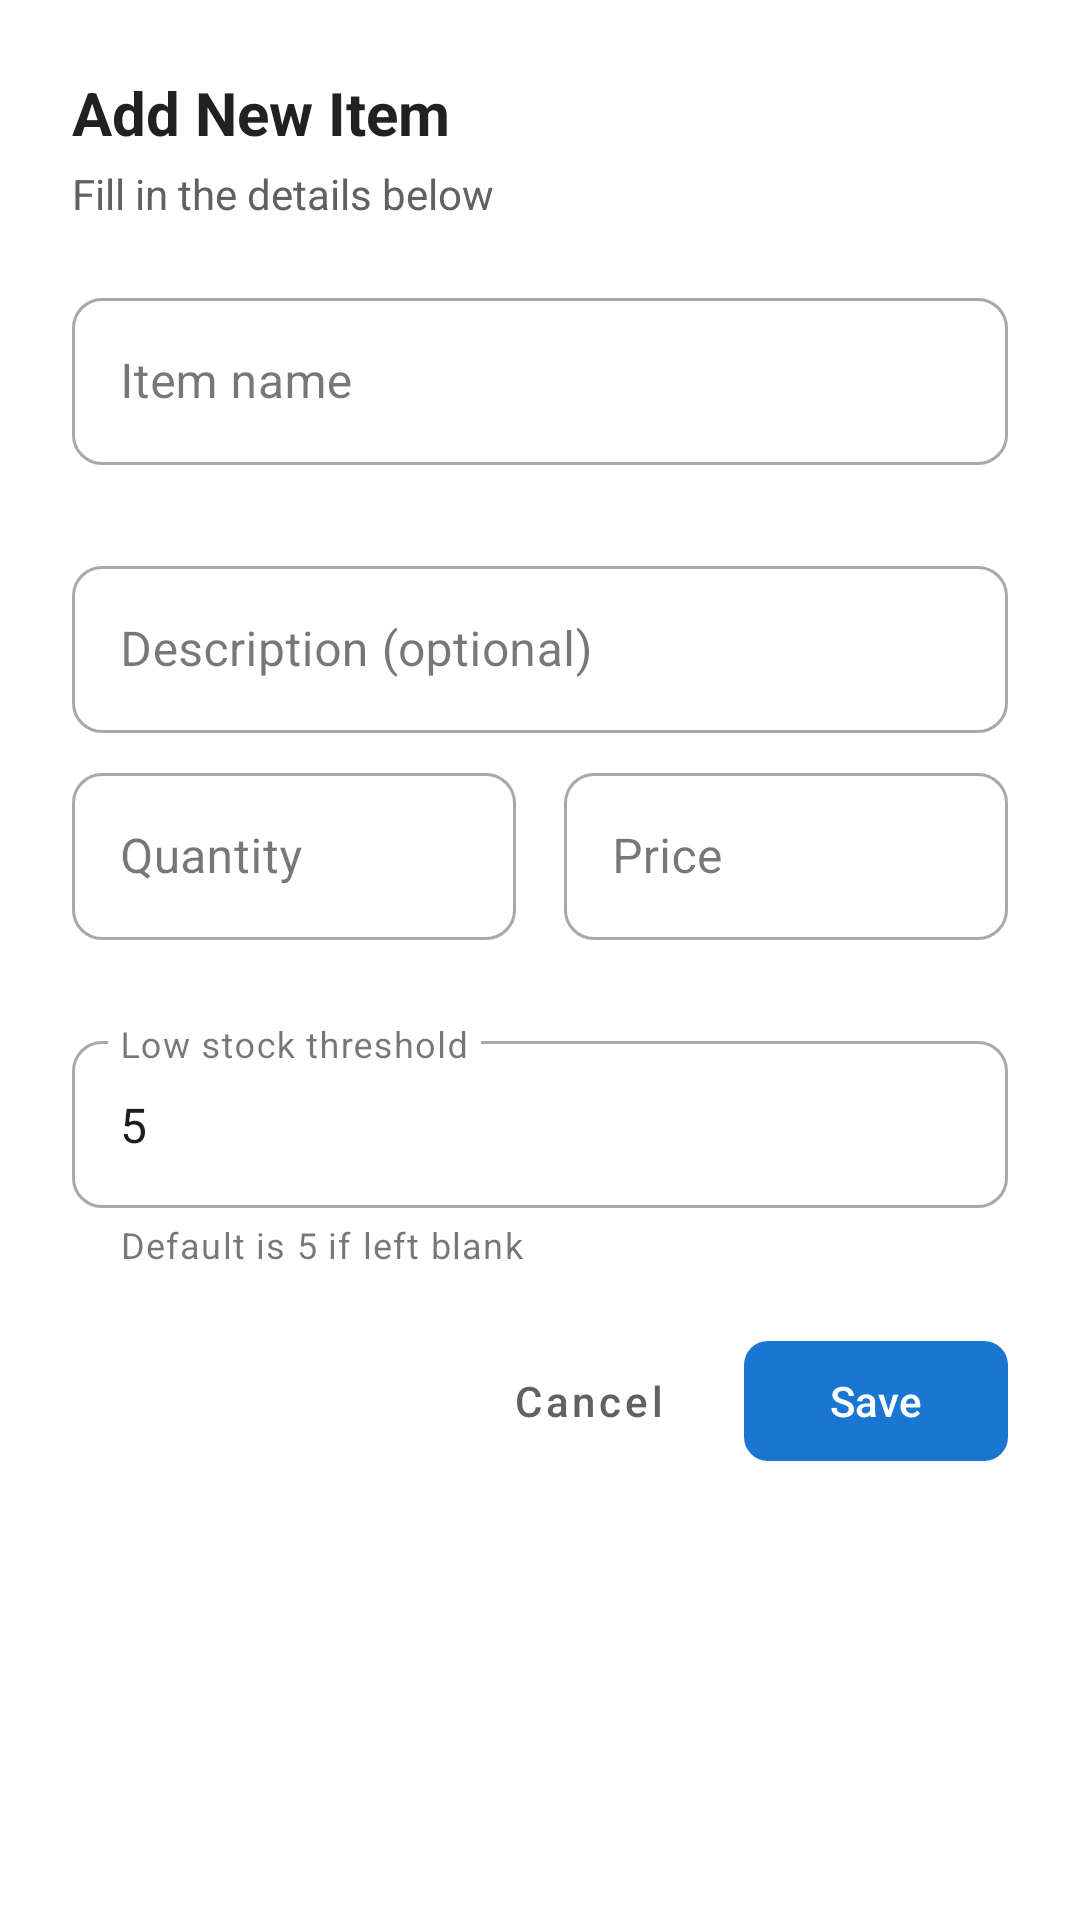

Android layout source for this screen:
<!-- AndroidManifest.xml: application theme Theme.InventoryManagementAppKotlin -->
<!-- res/layout/dialog_add_item.xml -->
<?xml version="1.0" encoding="utf-8"?>
<LinearLayout
    xmlns:android="http://schemas.android.com/apk/res/android"
    xmlns:app="http://schemas.android.com/apk/res-auto"
    android:layout_width="match_parent"
    android:layout_height="wrap_content"
    android:orientation="vertical"
    android:padding="24dp"
    android:background="@color/card_background">

    <TextView
        android:id="@+id/tvDialogTitle"
        android:layout_width="wrap_content"
        android:layout_height="wrap_content"
        android:text="@string/add_new_item"
        android:textColor="@color/text_primary"
        android:textSize="20sp"
        android:textStyle="bold" />

    <TextView
        android:layout_width="wrap_content"
        android:layout_height="wrap_content"
        android:layout_marginTop="4dp"
        android:text="@string/add_item_instruction"
        android:textColor="@color/text_secondary"
        android:textSize="14sp" />

    <com.google.android.material.textfield.TextInputLayout
        android:id="@+id/tilItemName"
        style="@style/Widget.MaterialComponents.TextInputLayout.OutlinedBox"
        android:layout_width="match_parent"
        android:layout_height="wrap_content"
        android:layout_marginTop="20dp"
        android:hint="@string/hint_item_name"
        app:boxCornerRadiusBottomEnd="10dp"
        app:boxCornerRadiusBottomStart="10dp"
        app:boxCornerRadiusTopEnd="10dp"
        app:boxCornerRadiusTopStart="10dp"
        app:errorEnabled="true">

        <com.google.android.material.textfield.TextInputEditText
            android:id="@+id/etItemName"
            android:layout_width="match_parent"
            android:layout_height="wrap_content"
            android:imeOptions="actionNext"
            android:inputType="textCapWords"
            android:maxLines="1" />

    </com.google.android.material.textfield.TextInputLayout>

    <com.google.android.material.textfield.TextInputLayout
        android:id="@+id/tilItemDescription"
        style="@style/Widget.MaterialComponents.TextInputLayout.OutlinedBox"
        android:layout_width="match_parent"
        android:layout_height="wrap_content"
        android:layout_marginTop="8dp"
        android:hint="@string/hint_description"
        app:boxCornerRadiusBottomEnd="10dp"
        app:boxCornerRadiusBottomStart="10dp"
        app:boxCornerRadiusTopEnd="10dp"
        app:boxCornerRadiusTopStart="10dp">

        <com.google.android.material.textfield.TextInputEditText
            android:id="@+id/etItemDescription"
            android:layout_width="match_parent"
            android:layout_height="wrap_content"
            android:imeOptions="actionNext"
            android:inputType="textCapSentences"
            android:maxLines="2" />

    </com.google.android.material.textfield.TextInputLayout>

    <LinearLayout
        android:layout_width="match_parent"
        android:layout_height="wrap_content"
        android:layout_marginTop="8dp"
        android:orientation="horizontal">

        <com.google.android.material.textfield.TextInputLayout
            android:id="@+id/tilQuantity"
            style="@style/Widget.MaterialComponents.TextInputLayout.OutlinedBox"
            android:layout_width="0dp"
            android:layout_height="wrap_content"
            android:layout_marginEnd="8dp"
            android:layout_weight="1"
            android:hint="@string/hint_quantity"
            app:boxCornerRadiusBottomEnd="10dp"
            app:boxCornerRadiusBottomStart="10dp"
            app:boxCornerRadiusTopEnd="10dp"
            app:boxCornerRadiusTopStart="10dp"
            app:errorEnabled="true">

            <com.google.android.material.textfield.TextInputEditText
                android:id="@+id/etQuantity"
                android:layout_width="match_parent"
                android:layout_height="wrap_content"
                android:imeOptions="actionNext"
                android:inputType="number"
                android:maxLines="1" />

        </com.google.android.material.textfield.TextInputLayout>

        <com.google.android.material.textfield.TextInputLayout
            android:id="@+id/tilPrice"
            style="@style/Widget.MaterialComponents.TextInputLayout.OutlinedBox"
            android:layout_width="0dp"
            android:layout_height="wrap_content"
            android:layout_marginStart="8dp"
            android:layout_weight="1"
            android:hint="@string/hint_price"
            app:boxCornerRadiusBottomEnd="10dp"
            app:boxCornerRadiusBottomStart="10dp"
            app:boxCornerRadiusTopEnd="10dp"
            app:boxCornerRadiusTopStart="10dp"
            app:errorEnabled="true"
            app:prefixText="$">

            <com.google.android.material.textfield.TextInputEditText
                android:id="@+id/etPrice"
                android:layout_width="match_parent"
                android:layout_height="wrap_content"
                android:imeOptions="actionNext"
                android:inputType="numberDecimal"
                android:maxLines="1" />

        </com.google.android.material.textfield.TextInputLayout>

    </LinearLayout>

    <com.google.android.material.textfield.TextInputLayout
        android:id="@+id/tilLowStockThreshold"
        style="@style/Widget.MaterialComponents.TextInputLayout.OutlinedBox"
        android:layout_width="match_parent"
        android:layout_height="wrap_content"
        android:layout_marginTop="8dp"
        android:hint="@string/hint_low_stock_threshold"
        app:boxCornerRadiusBottomEnd="10dp"
        app:boxCornerRadiusBottomStart="10dp"
        app:boxCornerRadiusTopEnd="10dp"
        app:boxCornerRadiusTopStart="10dp"
        app:helperText="@string/threshold_helper"
        app:helperTextEnabled="true">

        <com.google.android.material.textfield.TextInputEditText
            android:id="@+id/etLowStockThreshold"
            android:layout_width="match_parent"
            android:layout_height="wrap_content"
            android:imeOptions="actionDone"
            android:inputType="number"
            android:maxLines="1"
            android:text="5" />

    </com.google.android.material.textfield.TextInputLayout>

    <LinearLayout
        android:layout_width="match_parent"
        android:layout_height="wrap_content"
        android:layout_marginTop="20dp"
        android:gravity="end"
        android:orientation="horizontal">

        <com.google.android.material.button.MaterialButton
            android:id="@+id/btnCancel"
            style="@style/Widget.MaterialComponents.Button.TextButton"
            android:layout_width="wrap_content"
            android:layout_height="wrap_content"
            android:text="@string/cancel"
            android:textAllCaps="false"
            android:textColor="@color/text_secondary" />

        <com.google.android.material.button.MaterialButton
            android:id="@+id/btnSave"
            android:layout_width="wrap_content"
            android:layout_height="wrap_content"
            android:layout_marginStart="8dp"
            android:text="@string/save"
            android:textAllCaps="false"
            app:backgroundTint="@color/primary"
            app:cornerRadius="8dp" />

    </LinearLayout>

</LinearLayout>
<!-- resources referenced by this layout -->
<resources>
  <color name="card_background">#FFFFFF</color>
  <color name="primary">#1976D2</color>
  <color name="text_primary">#212121</color>
  <color name="text_secondary">#616161</color>
  <string name="add_item_instruction">Fill in the details below</string>
  <string name="add_new_item">Add New Item</string>
  <string name="cancel">Cancel</string>
  <string name="hint_description">Description (optional)</string>
  <string name="hint_item_name">Item name</string>
  <string name="hint_low_stock_threshold">Low stock threshold</string>
  <string name="hint_price">Price</string>
  <string name="hint_quantity">Quantity</string>
  <string name="save">Save</string>
  <string name="threshold_helper">Default is 5 if left blank</string>
  <style name="Theme.InventoryManagementAppKotlin" parent="Theme.Material3.DayNight.NoActionBar">
          <item name="colorPrimary">@color/primary</item>
          <item name="colorPrimaryVariant">@color/primary_dark</item>
          <item name="colorOnPrimary">@color/card_background</item>
  
          <item name="colorSecondary">@color/accent</item>
          <item name="colorOnSecondary">@color/card_background</item>
  
          <item name="android:statusBarColor">@color/primary_dark</item>
          <item name="android:windowBackground">@color/background_primary</item>
      </style>
  <color name="primary_dark">#0D47A1</color>
  <color name="accent">#FF9800</color>
  <color name="background_primary">#F5F7FA</color>
</resources>
